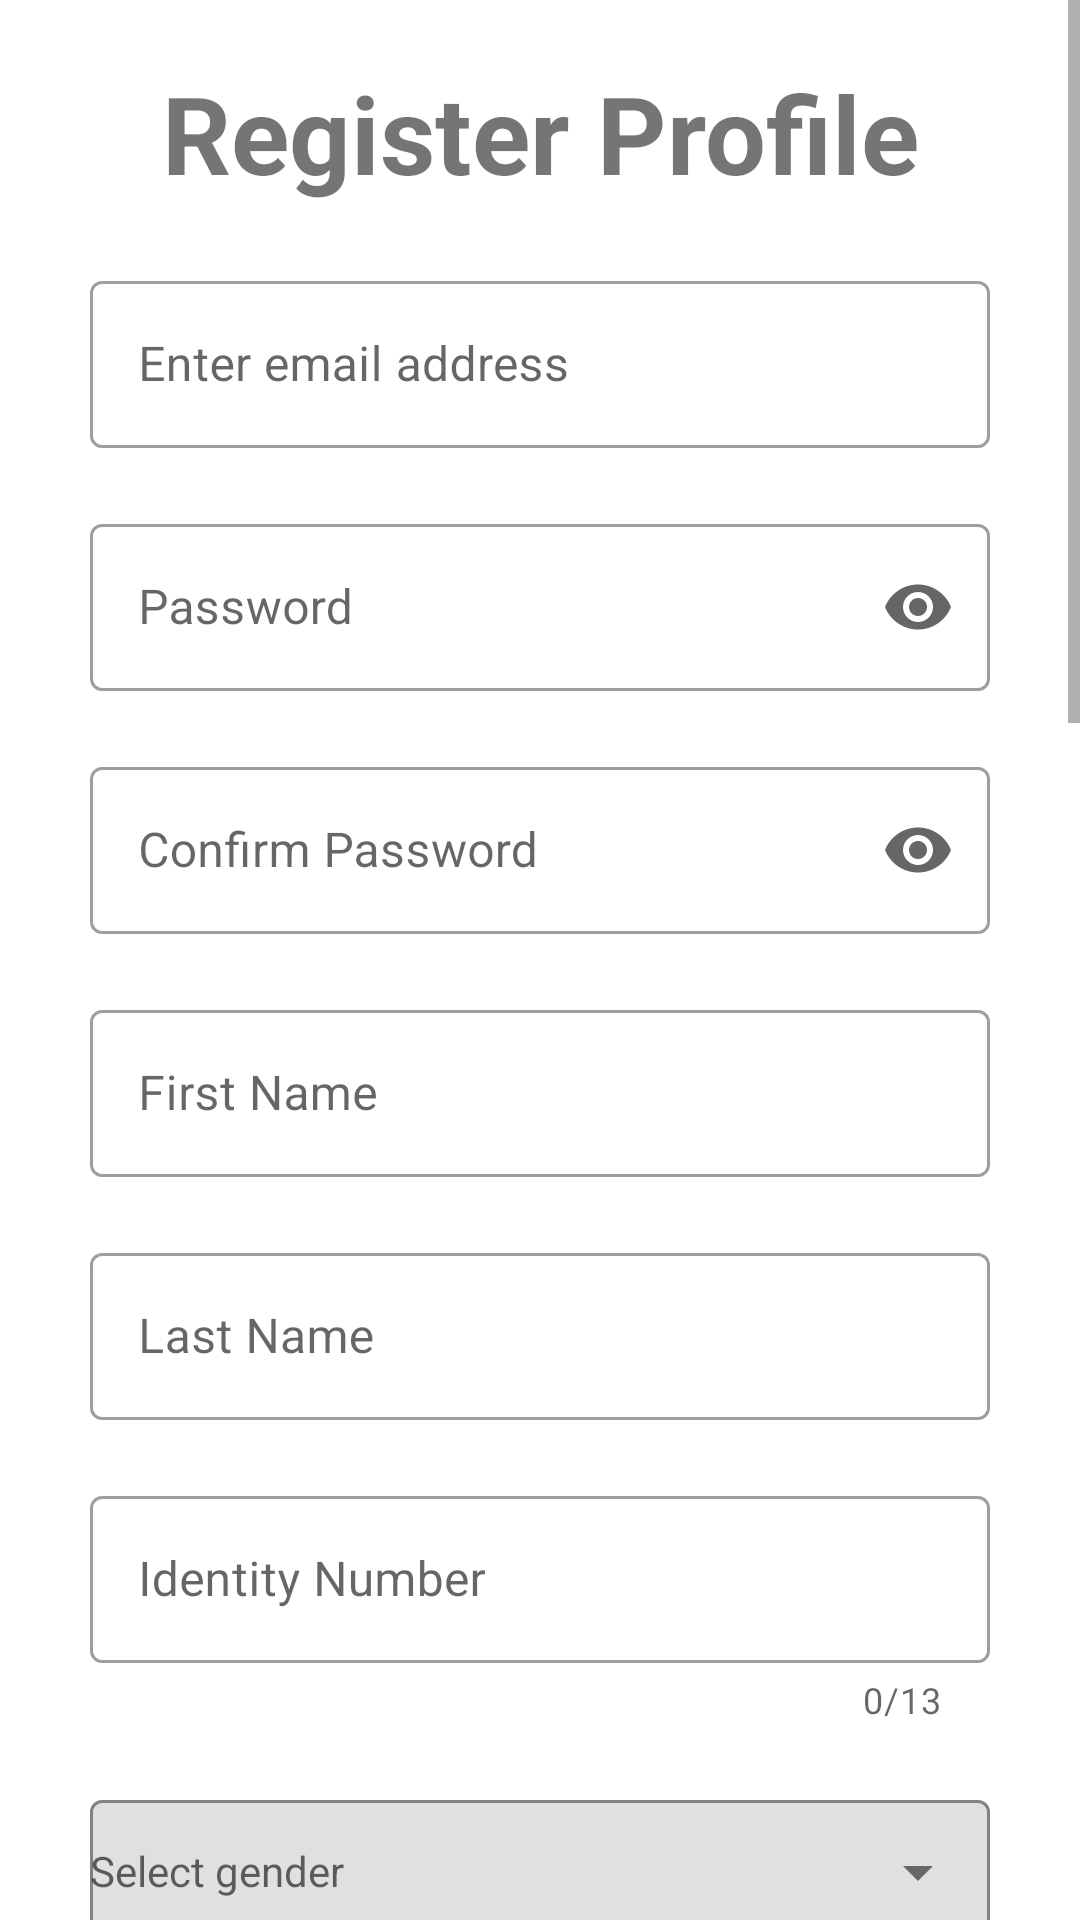

Produce the Android XML layout that renders to this screen, including the resource entries it uses.
<!-- AndroidManifest.xml: application theme Theme.WIL_Project -->
<!-- res/layout/activity_register.xml -->
<?xml version="1.0" encoding="utf-8"?>
<ScrollView xmlns:android="http://schemas.android.com/apk/res/android"
    xmlns:app="http://schemas.android.com/apk/res-auto"
    xmlns:tools="http://schemas.android.com/tools"
    android:layout_width="match_parent"
    android:layout_height="match_parent"
    android:orientation="vertical"
    tools:context=".activities.RegisterActivity">

    <LinearLayout
        style="@style/basic_layout">

        <TextView
            android:id="@+id/tvTittle"
            style="@style/header"
            android:text="@string/register_profile" />

        <com.google.android.material.textfield.TextInputLayout
            android:id="@+id/lytEmail"
            android:hint="@string/enter_email_address"
            style="@style/text_input_layout"
            app:startIconContentDescription="@string/email"
            app:endIconMode="clear_text"
            app:startIconDrawable="@drawable/email">

            <com.google.android.material.textfield.TextInputEditText
                android:id="@+id/edtEmail"
                style="@style/email_edit_text" />

        </com.google.android.material.textfield.TextInputLayout>

        <com.google.android.material.textfield.TextInputLayout
            android:id="@+id/lytPassword"
            style="@style/password_text_input_layout"
            android:hint="@string/password"
            app:startIconContentDescription="@string/password"
            app:endIconMode="password_toggle"
            app:startIconDrawable="@drawable/password">

            <com.google.android.material.textfield.TextInputEditText
                android:id="@+id/edtPassword"
                style="@style/password_edit_text"/>

        </com.google.android.material.textfield.TextInputLayout>

        <com.google.android.material.textfield.TextInputLayout
            style="@style/password_text_input_layout"
            android:id="@+id/lytConfirmPassword"
            android:hint="@string/confirm_password"
            app:startIconContentDescription="@string/confirm_password"
            app:endIconMode="password_toggle"
            app:startIconDrawable="@drawable/password">

            <com.google.android.material.textfield.TextInputEditText
                android:id="@+id/edtConfirmPassword"
                style="@style/password_edit_text"/>

        </com.google.android.material.textfield.TextInputLayout>

        <com.google.android.material.textfield.TextInputLayout
            style="@style/text_input_layout"
            android:id="@+id/lytFirstName"
            android:hint="@string/first_name"
            app:startIconContentDescription="@string/first_name"
            app:endIconMode="clear_text"
            app:startIconDrawable="@drawable/person">

            <com.google.android.material.textfield.TextInputEditText
                android:id="@+id/edtFirstName"
                style="@style/name_edit_text"/>

        </com.google.android.material.textfield.TextInputLayout>

        <com.google.android.material.textfield.TextInputLayout
            style="@style/text_input_layout"
            android:id="@+id/lytLastName"
            android:hint="@string/last_name"
            app:startIconContentDescription="@string/last_name"
            app:endIconMode="clear_text"
            app:startIconDrawable="@drawable/person">

            <com.google.android.material.textfield.TextInputEditText
                android:id="@+id/edtLastName"
                style="@style/name_edit_text"/>

        </com.google.android.material.textfield.TextInputLayout>

        <com.google.android.material.textfield.TextInputLayout
            style="@style/text_input_layout"
            android:id="@+id/lytId"
            android:hint="@string/identity_number"
            app:startIconContentDescription="@string/identity_number"
            app:endIconMode="clear_text"
            app:counterEnabled="true"
            app:counterMaxLength="13"
            app:startIconDrawable="@drawable/person">

            <com.google.android.material.textfield.TextInputEditText
                android:id="@+id/edtId"
                style="@style/nr_edit_text"/>

        </com.google.android.material.textfield.TextInputLayout>

        <com.google.android.material.textfield.TextInputLayout
            style="@style/edit_text"
            android:id="@+id/lytGender"
            app:startIconDrawable="@drawable/person"
            app:endIconMode="dropdown_menu"
            android:text="@string/gender"
            app:boxBackgroundMode="outline">

            <AutoCompleteTextView
                android:id="@+id/dropdownGender"
                style="@style/dropdown_auto_edit_text"
                android:hint="@string/select_gender"
                android:cursorVisible="false"/>

        </com.google.android.material.textfield.TextInputLayout>

        <com.google.android.material.textfield.TextInputLayout
            style="@style/text_input_layout"
            android:id="@+id/lytCellNr"
            android:hint="@string/cellphone_number"
            app:startIconContentDescription="string/cellphone_number"
            app:endIconMode="clear_text"
            app:startIconDrawable="@drawable/phone">

            <com.google.android.material.textfield.TextInputEditText
                android:id="@+id/edtCellNr"
                style="@style/nr_edit_text"/>

        </com.google.android.material.textfield.TextInputLayout>

        <com.google.android.material.textfield.TextInputLayout
            style="@style/text_input_layout"
            android:id="@+id/lytAlternativeCellNr"
            android:hint="@string/alternative_cellphone_number"
            app:startIconContentDescription="string/cellphone_number"
            app:endIconMode="clear_text"
            app:startIconDrawable="@drawable/phone">

            <com.google.android.material.textfield.TextInputEditText
                android:id="@+id/edtAlternativeCellNr"
                style="@style/nr_edit_text"/>

        </com.google.android.material.textfield.TextInputLayout>

        <com.google.android.material.textfield.TextInputLayout
            style="@style/text_input_layout"
            android:id="@+id/lytNokCellNr"
            android:hint="@string/next_of_kin_cellphone_number"
            app:startIconContentDescription="string/cellphone_number"
            app:endIconMode="clear_text"
            app:startIconDrawable="@drawable/phone">

            <com.google.android.material.textfield.TextInputEditText
                android:id="@+id/edtNokCellNr"
                style="@style/nr_edit_text"/>

        </com.google.android.material.textfield.TextInputLayout>

        <com.google.android.material.textfield.TextInputLayout
            style="@style/text_input_layout"
            android:id="@+id/lytCounty"
            android:hint="@string/county_name"
            app:startIconContentDescription="@string/county_name"
            app:endIconMode="clear_text"
            app:startIconDrawable="@drawable/location">

            <com.google.android.material.textfield.TextInputEditText
                android:id="@+id/edtCountry"
                style="@style/name_edit_text"/>

        </com.google.android.material.textfield.TextInputLayout>

        <com.google.android.material.textfield.TextInputLayout
            style="@style/text_input_layout"
            android:id="@+id/lytProvince"
            android:hint="@string/province_name"
            app:startIconContentDescription="@string/province_name"
            app:endIconMode="clear_text"
            app:startIconDrawable="@drawable/location">

            <com.google.android.material.textfield.TextInputEditText
                android:id="@+id/edtProvince"
                style="@style/name_edit_text"/>

        </com.google.android.material.textfield.TextInputLayout>

        <com.google.android.material.textfield.TextInputLayout
            style="@style/text_input_layout"
            android:id="@+id/lytCity"
            android:hint="@string/city_name"
            app:startIconContentDescription="@string/city_name"
            app:endIconMode="clear_text"
            app:startIconDrawable="@drawable/location">

            <com.google.android.material.textfield.TextInputEditText
                android:id="@+id/edtCity"
                style="@style/name_edit_text"/>

        </com.google.android.material.textfield.TextInputLayout>

        <com.google.android.material.textfield.TextInputLayout
            style="@style/text_input_layout"
            android:id="@+id/lytStreetName"
            android:hint="@string/street_name"
            app:startIconContentDescription="@string/street_name"
            app:endIconMode="clear_text"
            app:startIconDrawable="@drawable/location">

            <com.google.android.material.textfield.TextInputEditText
                android:id="@+id/edtStreetName"
                style="@style/name_edit_text"/>

        </com.google.android.material.textfield.TextInputLayout>

        <com.google.android.material.textfield.TextInputLayout
            style="@style/text_input_layout"
            android:id="@+id/lytHouseNumber"
            android:hint="@string/house_number"
            app:startIconContentDescription="@string/house_number"
            app:endIconMode="clear_text"
            app:startIconDrawable="@drawable/location">

            <com.google.android.material.textfield.TextInputEditText
                android:id="@+id/edtHouseNumber"
                style="@style/nr_edit_text"/>

        </com.google.android.material.textfield.TextInputLayout>

        <com.google.android.material.textfield.TextInputLayout
            style="@style/text_input_layout"
            android:id="@+id/lytPostalCode"
            android:hint="@string/postal_code"
            app:startIconContentDescription="@string/postal_code"
            app:endIconMode="clear_text"
            app:startIconDrawable="@drawable/location">

            <com.google.android.material.textfield.TextInputEditText
                android:id="@+id/edtPostalCode"
                style="@style/nr_edit_text"/>

        </com.google.android.material.textfield.TextInputLayout>

        <Button
            android:id="@+id/btnUploadID"
            style="@style/upload_button"
            android:layout_marginTop="30dp"
            android:layout_marginEnd="30dp"
            android:background="@drawable/buttons"
            android:onClick="UploadId"
            android:text="Upload ID"
            app:icon="@drawable/document" />

        <Button
            android:id="@+id/btnUploadImage"
            style="@style/upload_button"
            android:layout_marginTop="30dp"
            android:layout_marginEnd="30dp"
            android:background="@drawable/buttons"
            android:onClick="UploadPhoto"
            android:text="Upload Photo"
            app:icon="@drawable/document" />

        <Button
            android:id="@+id/btnUploadPOA"
            style="@style/upload_button"
            android:layout_marginTop="30dp"
            android:layout_marginEnd="30dp"
            android:background="@drawable/buttons"
            android:onClick="UploadPOA"
            android:text="Upload Proof of Address"
            app:icon="@drawable/document" />

        <Button
            android:id="@+id/btnRegister"
            style="@style/button"
            android:layout_marginBottom="20dp"
            android:background="@drawable/buttons"
            android:onClick="Register"
            android:text="@string/register"
            app:icon="@drawable/save" />
    </LinearLayout>
</ScrollView>
<!-- resources referenced by this layout -->
<resources>
  <string name="alternative_cellphone_number">Alternative Cellphone Number</string>
  <string name="cellphone_number">Cellphone Number</string>
  <string name="city_name">City</string>
  <string name="confirm_password">Confirm Password</string>
  <string name="county_name">Country</string>
  <string name="email">Email</string>
  <string name="enter_email_address">Enter email address</string>
  <string name="first_name">First Name</string>
  <string name="gender">Gender</string>
  <string name="house_number">House Number</string>
  <string name="identity_number">Identity Number</string>
  <string name="last_name">Last Name</string>
  <string name="next_of_kin_cellphone_number">Next of kin Cellphone Number</string>
  <string name="password">Password</string>
  <string name="postal_code">Postal Code</string>
  <string name="province_name">Province</string>
  <string name="register">Register</string>
  <string name="register_profile">Register Profile</string>
  <string name="select_gender">Select gender</string>
  <string name="street_name">Street Name</string>
  <style name="basic_layout">
          <item name="android:layout_width">match_parent</item>
          <item name="android:layout_height">wrap_content</item>
          <item name="android:orientation">vertical</item>
      </style>
  <style name="dropdown_auto_edit_text" parent="Widget.MaterialComponents.TextInputLayout.OutlinedBox">
          <item name="android:layout_width">match_parent</item>
          <item name="android:layout_height">match_parent</item>
          <item name="android:cursorVisible">false</item>
      </style>
  <style name="edit_text">
          <item name="android:layout_width">match_parent</item>
          <item name="android:layout_height">wrap_content</item>
          <item name="android:layout_marginStart">@dimen/marginStart</item>
          <item name="android:layout_marginTop">@dimen/marginTop</item>
          <item name="android:layout_marginEnd">@dimen/marginEnd</item>
      </style>
  <style name="email_edit_text">
          <item name="android:inputType">textEmailAddress</item>
          <item name="android:layout_width">match_parent</item>
          <item name="android:layout_height">wrap_content</item>
      </style>
  <style name="name_edit_text">
          <item name="android:inputType">textPersonName</item>
          <item name="android:layout_width">match_parent</item>
          <item name="android:layout_height">wrap_content</item>
      </style>
  <style name="nr_edit_text">
          <item name="android:inputType">number</item>
          <item name="android:layout_width">match_parent</item>
          <item name="android:layout_height">wrap_content</item>
      </style>
  <style name="password_edit_text">
          <item name="android:layout_width">match_parent</item>
          <item name="android:layout_height">wrap_content</item>
          <item name="android:inputType">textPassword</item>
      </style>
  <style name="upload_button">
          <item name="android:layout_width">match_parent</item>
          <item name="android:layout_height">match_parent</item>
          <item name="android:layout_marginStart">@dimen/marginStart</item>
          <item name="android:layout_marginEnd">@dimen/left_button_marginEnd</item>
          <item name="android:layout_weight">1</item>
          <item name="android:textColor">#FFFFFF</item>
      </style>
  <dimen name="marginStart">30dp</dimen>
  <dimen name="marginTop">20dp</dimen>
  <dimen name="marginEnd">30dp</dimen>
  <dimen name="header_textSize">36sp</dimen>
  <dimen name="left_button_marginEnd">5dp</dimen>
  <color name="colorPrimary">#aba104</color>
  <color name="colorPrimaryVariant">#6D6601</color>
  <color name="colorOnPrimary">#FFFFFFFF</color>
  <color name="colorSecondary">#FF03DAC5</color>
  <color name="colorSecondaryVariant">#FF018786</color>
  <color name="colorOnSecondary">#FF000000</color>
</resources>
